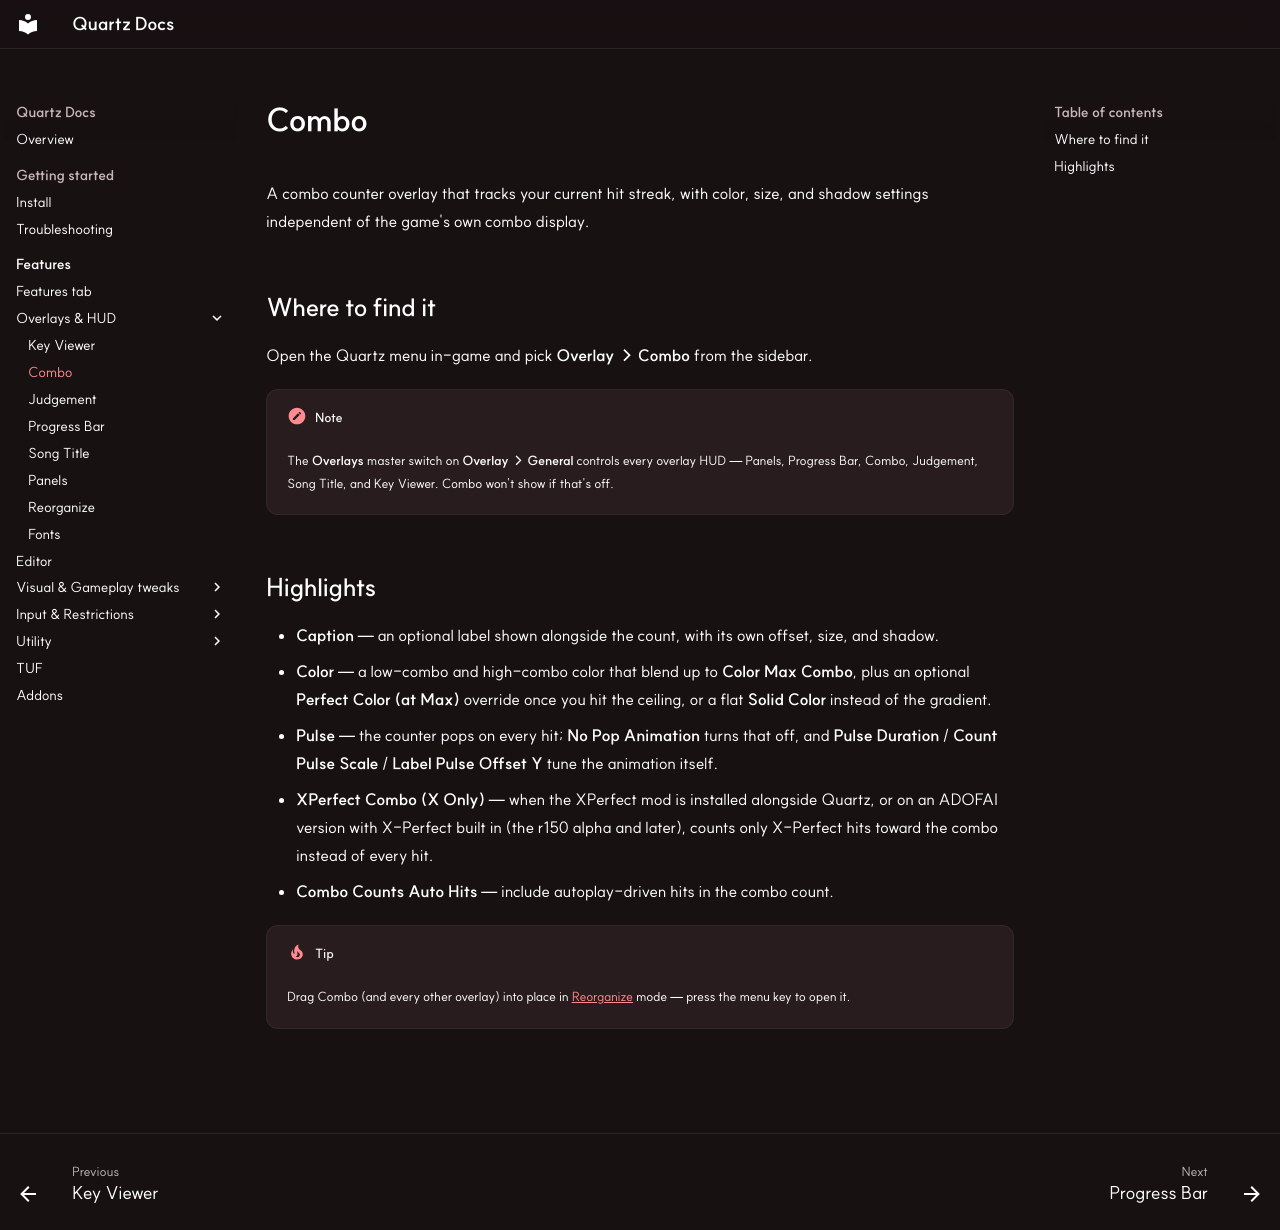

repository: PrismMods/QuartzWebsite · page: features/combo/index.html · generator: mkdocs

# Combo

A combo counter overlay that tracks your current hit streak, with color, size, and shadow settings independent of the game's own combo display.

## Where to find it

Open the Quartz menu in-game and pick **Overlay → Combo** from the sidebar.

!!! note
    The **Overlays** master switch on **Overlay → General** controls every overlay HUD — Panels, Progress Bar, Combo, Judgement, Song Title, and Key Viewer. Combo won't show if that's off.

## Highlights

- **Caption** — an optional label shown alongside the count, with its own offset, size, and shadow.
- **Color** — a low-combo and high-combo color that blend up to **Color Max Combo**, plus an optional **Perfect Color (at Max)** override once you hit the ceiling, or a flat **Solid Color** instead of the gradient.
- **Pulse** — the counter pops on every hit; **No Pop Animation** turns that off, and **Pulse Duration** / **Count Pulse Scale** / **Label Pulse Offset Y** tune the animation itself.
- **XPerfect Combo (X Only)** — when the XPerfect mod is installed alongside Quartz, or on an ADOFAI version with X-Perfect built in (the r150 alpha and later), counts only X-Perfect hits toward the combo instead of every hit.
- **Combo Counts Auto Hits** — include autoplay-driven hits in the combo count.

!!! tip
    Drag Combo (and every other overlay) into place in [Reorganize](reorganize.md) mode — press the menu key to open it.
